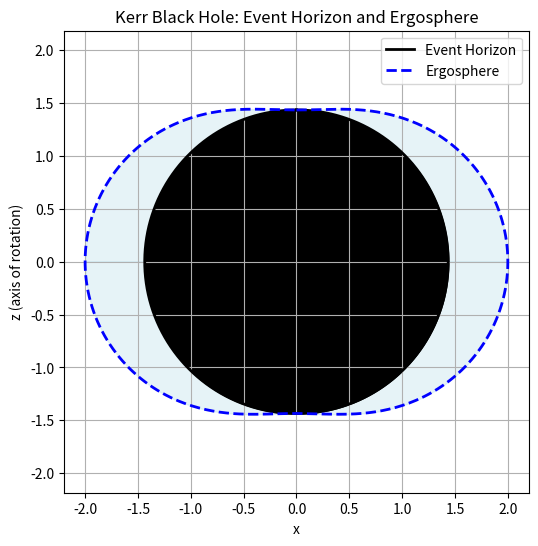

Reproduce this figure in Python.
%matplotlib inline
import numpy as np
import matplotlib.pyplot as plt

def kerr_ergosphere():
    theta = np.linspace(0, 2*np.pi, 500)
    M = 1.0
    a = 0.9 # Spin parameter (a = J/M, must be <= M)
    
    # Event horizon (outer): r_H = M + sqrt(M^2 - a^2)
    r_H = M + np.sqrt(M**2 - a**2)
    
    # Ergosphere (stationary limit surface): r_E = M + sqrt(M^2 - a^2 cos^2(theta))
    r_E = M + np.sqrt(M**2 - a**2 * np.cos(theta)**2)
    
    # Convert to Cartesian for plotting
    x_H = r_H * np.sin(theta)
    y_H = r_H * np.cos(theta)
    
    x_E = r_E * np.sin(theta)
    y_E = r_E * np.cos(theta)
    
    plt.figure(figsize=(6, 6))
    plt.plot(x_H, y_H, 'k-', linewidth=2, label='Event Horizon')
    plt.plot(x_E, y_E, 'b--', linewidth=2, label='Ergosphere')
    plt.fill_between(x_E, y_E, color='lightblue', alpha=0.3)
    plt.fill_between(x_H, y_H, color='black')
    
    plt.xlabel('x')
    plt.ylabel('z (axis of rotation)')
    plt.title('Kerr Black Hole: Event Horizon and Ergosphere')
    plt.legend()
    plt.axis('equal')
    plt.grid(True)
    plt.savefig('kerr_ergosphere.png')
    print('Plot saved as kerr_ergosphere.png')

if __name__ == '__main__':
    kerr_ergosphere()
